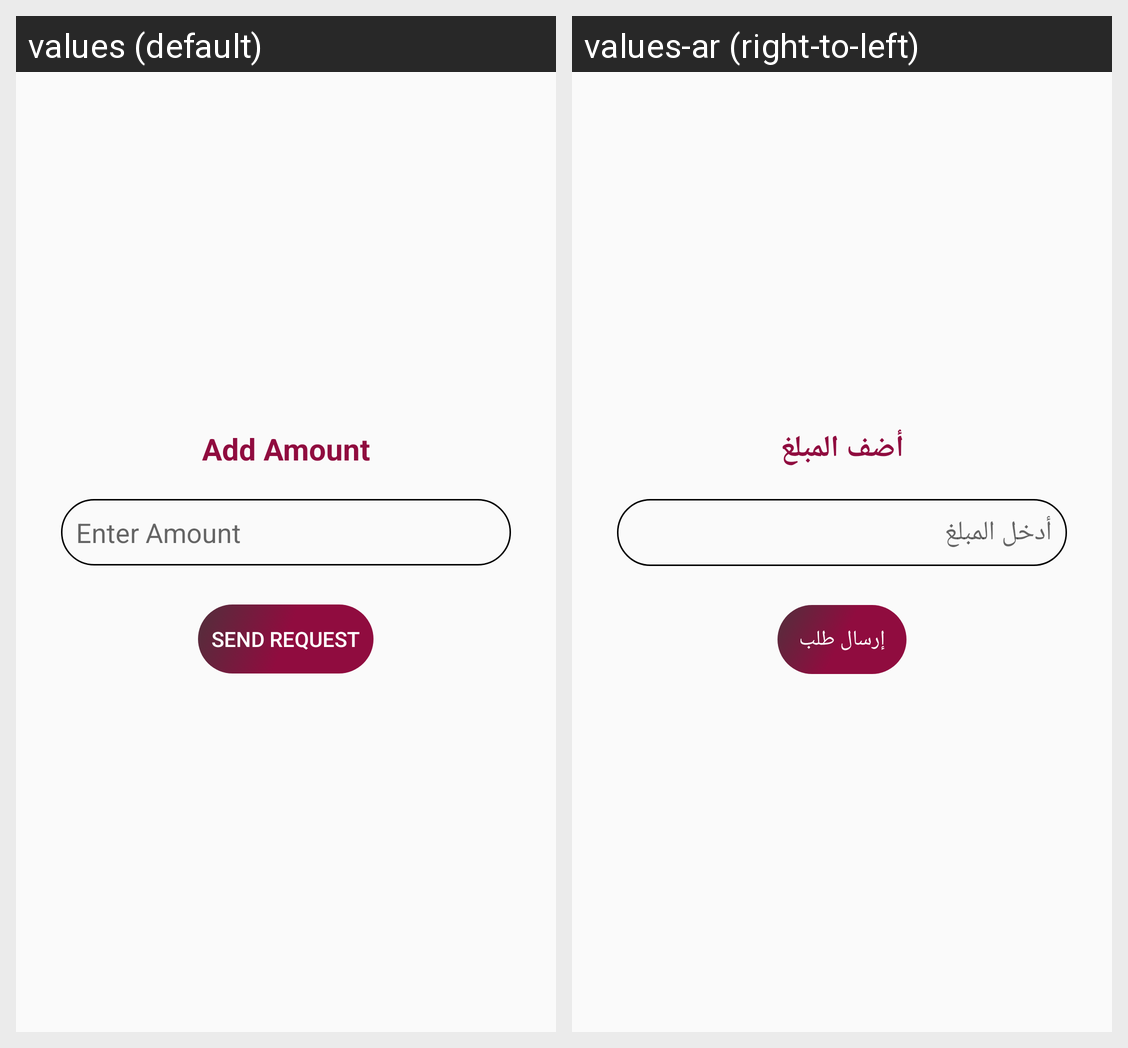

Locale-by-locale string values for the Android screen shown in this grid:
Android screen res/layout/popup.xml rendered under 2 locales, left to right: values (default), values-ar (right-to-left). Device: Nexus 5 (rendered at 1080×1920; each locale shown at half size, 540×960, under a caption strip naming it); theme AppTheme.
Strings drawn on this screen, with the default value and each locale's value (text and hints the layout hard-codes, and strings that could not be matched under every locale, appear in the picture but are not listed):

Addamount
  values: Add Amount
  values-ar: أضف المبلغ

enterAmount
  values: Enter Amount
  values-ar: أدخل المبلغ

Sendrequest
  values: Send Request
  values-ar: إرسال طلب
